Photos from the image-classification dataset "dataset_split" in the GitHub repository sarmad-bit/apple-disease-model. Its 2 classes are: apple black rot, apple cedar apple rust.

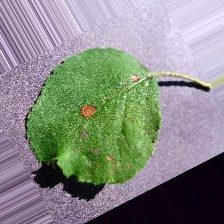
Label: apple black rot

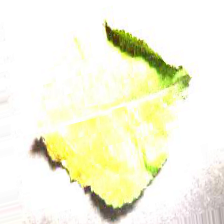
Label: apple cedar apple rust

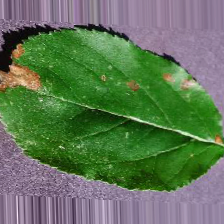
Label: apple black rot

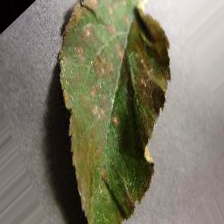
Label: apple cedar apple rust
